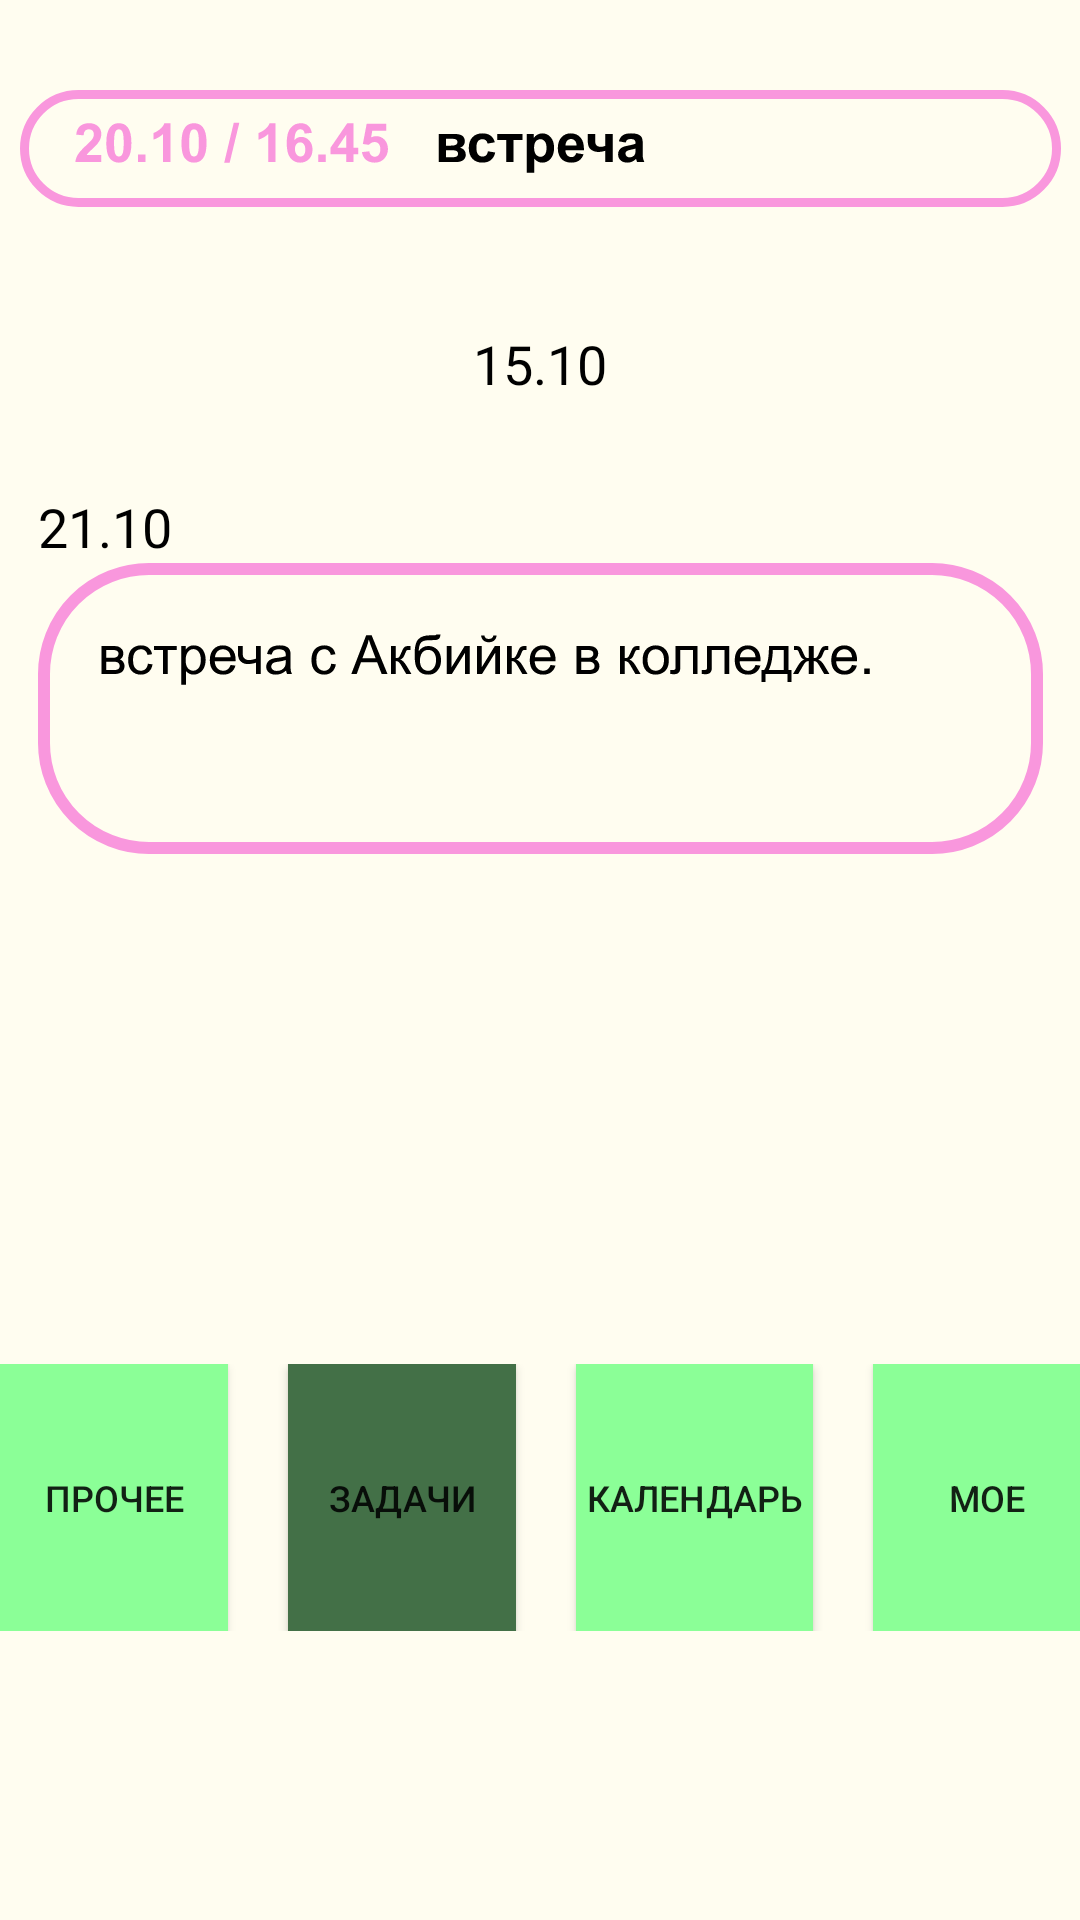

Android layout source for this screen:
<!-- AndroidManifest.xml: application theme Theme.MyDiary -->
<!-- res/layout/activity_main5.xml -->
<?xml version="1.0" encoding="utf-8"?>
<androidx.constraintlayout.widget.ConstraintLayout xmlns:android="http://schemas.android.com/apk/res/android"
    xmlns:app="http://schemas.android.com/apk/res-auto"
    xmlns:tools="http://schemas.android.com/tools"
    android:layout_width="match_parent"
    android:layout_height="match_parent"
    tools:context=".MainActivity5"
    android:background="@color/background">

    <ImageView
        android:id="@+id/imageView11"
        android:layout_width="wrap_content"
        android:layout_height="wrap_content"
        app:layout_constraintEnd_toEndOf="parent"
        app:layout_constraintStart_toStartOf="parent"
        app:layout_constraintTop_toTopOf="parent"
        app:srcCompat="@drawable/_______"
        android:layout_marginTop="30dp"/>

    <LinearLayout
        android:id="@+id/liner1"
        android:layout_width="wrap_content"
        android:layout_height="wrap_content"
        android:orientation="horizontal"
        app:layout_constraintTop_toBottomOf="@id/liner3"
        app:layout_constraintEnd_toEndOf="parent"
        app:layout_constraintStart_toStartOf="parent"
        android:layout_marginTop="170dp">

        <Button
            android:id="@+id/button3"
            android:layout_width="76dp"
            android:layout_height="89dp"
            android:layout_marginEnd="20dp"
            android:text="Прочее"
            android:textSize="12sp"
            app:layout_constraintEnd_toStartOf="@+id/button6"
            android:background="@color/green_w"/>

        <Button
            android:id="@+id/button6"
            android:layout_width="76dp"
            android:layout_height="89dp"
            android:layout_marginEnd="20dp"
            android:text="Задачи"
            android:textSize="12sp"
            app:layout_constraintEnd_toStartOf="@+id/button7"
            android:background="@color/green_b"/>

        <Button
            android:id="@+id/button7"
            android:layout_width="79dp"
            android:layout_height="89dp"
            android:layout_marginEnd="20dp"
            android:text="Календарь"
            android:textSize="12sp"
            app:layout_constraintEnd_toStartOf="@+id/button9"
            android:background="@color/green_w"/>

        <Button
            android:id="@+id/button9"
            android:layout_width="76dp"
            android:layout_height="89dp"
            android:text="Мое"
            android:textSize="12sp"
            android:background="@color/green_w"/>
    </LinearLayout>

    <LinearLayout
        android:id="@+id/liner2"
        android:layout_width="wrap_content"
        android:layout_height="wrap_content"
        android:orientation="vertical"
        app:layout_constraintEnd_toEndOf="parent"
        app:layout_constraintStart_toStartOf="parent"
        app:layout_constraintTop_toBottomOf="@id/imageView11"
        android:gravity="left"
        android:layout_marginTop="40dp">

        <TextView
            android:id="@+id/textView20"
            android:layout_width="wrap_content"
            android:layout_height="wrap_content"
            android:text="15.10"
            android:textSize="18sp"
            android:textColor="@color/black"
            app:layout_constraintBottom_toTopOf="@+id/imageView9"
            app:layout_constraintEnd_toEndOf="@+id/imageView9"
            app:layout_constraintStart_toStartOf="@+id/imageView9"/>

        <ImageView
            android:id="@+id/imageView9"
            android:layout_width="wrap_content"
            android:layout_height="wrap_content"
            app:srcCompat="@drawable/cjplfnm"/>

    </LinearLayout>

    <LinearLayout
        android:id="@+id/liner3"
        android:layout_width="wrap_content"
        android:layout_height="wrap_content"
        android:orientation="vertical"
        android:gravity="left"
        app:layout_constraintStart_toStartOf="parent"
        app:layout_constraintEnd_toEndOf="parent"
        app:layout_constraintTop_toBottomOf="@id/liner2"
        android:layout_marginTop="30dp">

        <TextView
            android:id="@+id/textView21"
            android:layout_width="wrap_content"
            android:layout_height="wrap_content"
            android:text="21.10"
            android:textSize="18sp"
            android:textColor="@color/black"
            app:layout_constraintBottom_toTopOf="@+id/imageView10"
            app:layout_constraintEnd_toEndOf="@+id/imageView10"
            app:layout_constraintStart_toStartOf="@+id/imageView10"/>

        <ImageView
            android:id="@+id/imageView10"
            android:layout_width="wrap_content"
            android:layout_height="wrap_content"
            app:srcCompat="@drawable/_________1_" />

    </LinearLayout>



</androidx.constraintlayout.widget.ConstraintLayout>
<!-- resources referenced by this layout -->
<resources>
  <color name="background">#FFFDF0</color>
  <color name="black">#FF000000</color>
  <color name="green_b">#437047</color>
  <color name="green_w">#8BFF97</color>
  <!-- drawable _______: vector/xml drawable (drawable, 10356 chars, omitted) -->
  <!-- drawable _________1_: vector/xml drawable (drawable, 16800 chars, omitted) -->
  <style name="Theme.MyDiary" parent="Theme.AppCompat.DayNight.DarkActionBar">
          
          <item name="colorPrimary">@color/purple_500</item>
          <item name="colorPrimaryVariant">@color/purple_700</item>
          <item name="colorOnPrimary">@color/white</item>
          
          <item name="colorSecondary">@color/teal_200</item>
          <item name="colorSecondaryVariant">@color/teal_700</item>
          <item name="colorOnSecondary">@color/black</item>
          
          <item name="android:statusBarColor" tools:targetApi="l">?attr/colorPrimaryVariant</item>
          
      </style>
  <color name="purple_500">#FF6200EE</color>
  <color name="purple_700">#FF3700B3</color>
  <color name="white">#FFFFFFFF</color>
  <color name="teal_200">#FF03DAC5</color>
  <color name="teal_700">#FF018786</color>
</resources>
